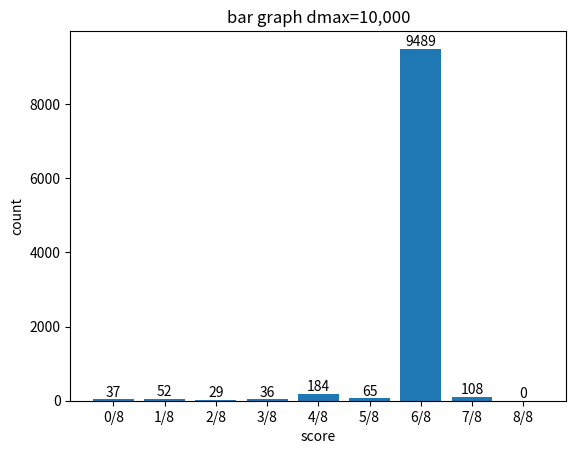

Recreate this plot in Python.
import matplotlib.pyplot as plt

score = [ '0/8', '1/8', '2/8', '3/8', '4/8', '5/8', '6/8', '7/8', '8/8' ]

count = [37, 52, 29, 36, 184, 65, 9489, 108, 0]

bar = plt.bar(score, count)
plt.xlabel("score")
plt.ylabel("count")
plt.title("bar graph dmax=10,000")
plt.bar_label(bar)
plt.savefig("bar_dmax=10,000.png")
